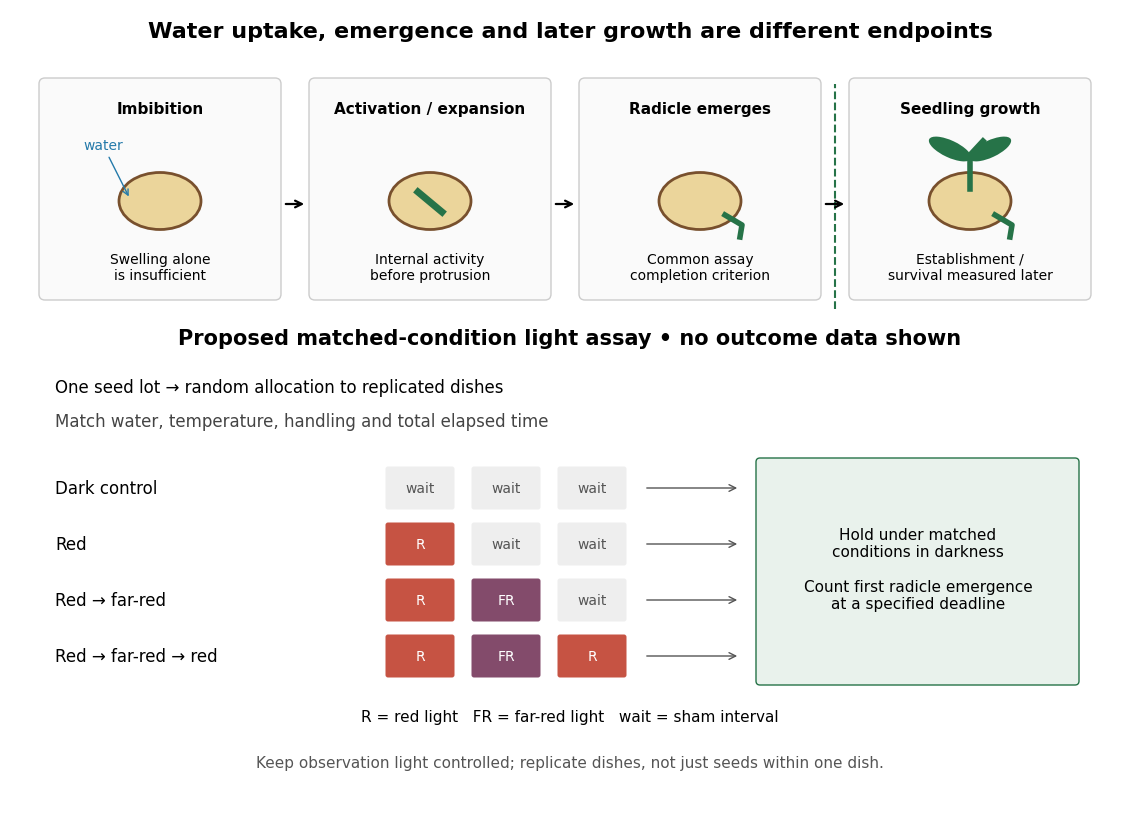

The matplotlib source for this figure: (Note: this script raises an exception after producing the figure.)
"""Original stage and proposed assay diagram; Python 3.14, matplotlib 3.10.7.
Run from _media; writes germination-stages-and-light-assay.png to CWD.
"""
from pathlib import Path
import matplotlib.pyplot as plt
from matplotlib.patches import Ellipse, FancyBboxPatch

plt.rcParams.update({'font.size': 12, 'font.family': 'DejaVu Sans'})
fig, ax = plt.subplots(figsize=(11.2, 8), dpi=100)
fig.patch.set_facecolor('white')
ax.set(xlim=(0, 11.2), ylim=(0, 8))
ax.axis('off')
ax.text(5.6, 7.72, 'Water uptake, emergence and later growth are different endpoints', ha='center', fontsize=16, weight='bold')
xs = [1.5, 4.2, 6.9, 9.6]
labels = ['Imbibition', 'Activation / expansion', 'Radicle emerges', 'Seedling growth']
for i, x in enumerate(xs):
    ax.add_patch(FancyBboxPatch((x-1.15, 5.15), 2.3, 2.1, boxstyle='round,pad=0.06', facecolor='#fafafa', edgecolor='#ccc'))
    ax.text(x, 6.96, labels[i], ha='center', fontsize=11, weight='bold')
    ax.add_patch(Ellipse((x, 6.08), .82, .57, facecolor='#ebd59b', edgecolor='#78502d', linewidth=2))
    if i == 0:
        ax.annotate('water', (x-.3, 6.1), xytext=(x-.77, 6.6), fontsize=10, color='#247aaa', arrowprops={'arrowstyle':'->','color':'#247aaa'})
    if i == 1:
        ax.plot([x-.12,x+.12], [6.17,5.97], color='#267348', lw=5)
    if i >= 2:
        ax.plot([x+.25,x+.42,x+.4], [5.94,5.84,5.72], color='#267348', lw=4)
    if i == 3:
        ax.plot([x,x,x+.13], [6.2,6.54,6.68], color='#267348', lw=4)
        for dx, angle in [(-.2, -25),(.2,25)]:
            ax.add_patch(Ellipse((x+dx,6.6),.46,.17,angle=angle,facecolor='#267348'))
    ax.text(x, 5.3, ['Swelling alone\nis insufficient', 'Internal activity\nbefore protrusion', 'Common assay\ncompletion criterion', 'Establishment /\nsurvival measured later'][i], ha='center', fontsize=10)
for a,b in zip(xs[:-1],xs[1:]):
    ax.annotate('', (b-1.23,6.05), xytext=(a+1.23,6.05), arrowprops={'arrowstyle':'->','lw':1.6})
ax.plot([8.25,8.25],[5,7.25], color='#267348', linestyle='--', lw=1.5)
ax.text(5.6,4.65,'Proposed matched-condition light assay • no outcome data shown',ha='center',fontsize=15,weight='bold')
ax.text(.45,4.17,'One seed lot → random allocation to replicated dishes',fontsize=12)
ax.text(.45,3.83,'Match water, temperature, handling and total elapsed time',fontsize=12,color='#444')
row_y = [3.21,2.65,2.09,1.53]
for label,y,pulses in zip(['Dark control','Red','Red → far-red','Red → far-red → red'],row_y,[[],['R'],['R','FR'],['R','FR','R']]):
    ax.text(.45,y,label,va='center',fontsize=12)
    for j in range(3):
        x=4.1+j*.86
        pulse = pulses[j] if j<len(pulses) else 'wait'
        color = '#c65343' if pulse=='R' else '#834b6b' if pulse=='FR' else '#eeeeee'
        ax.add_patch(FancyBboxPatch((x-.32,y-.19),.64,.38,boxstyle='round,pad=.025',facecolor=color,edgecolor='none'))
        ax.text(x,y,pulse,ha='center',va='center',fontsize=10,color='white' if pulse!='wait' else '#555')
    ax.annotate('', (7.3,y), xytext=(6.34,y),arrowprops={'arrowstyle':'->','color':'#555'})
ax.add_patch(FancyBboxPatch((7.5,1.28),3.15,2.19,boxstyle='round,pad=.04',facecolor='#e9f2ec',edgecolor='#267348'))
ax.text(9.08,2.4,'Hold under matched\nconditions in darkness\n\nCount first radicle emergence\nat a specified deadline',ha='center',va='center',fontsize=11)
ax.text(5.6,.88,'R = red light   FR = far-red light   wait = sham interval',ha='center',fontsize=11)
ax.text(5.6,.42,'Keep observation light controlled; replicate dishes, not just seeds within one dish.',ha='center',fontsize=11,color='#555')
fig.subplots_adjust(left=0,right=1,bottom=0,top=1)
fig.savefig(Path.cwd() / (Path(__file__).stem + '.png'),facecolor='white',transparent=False)
plt.close(fig)
